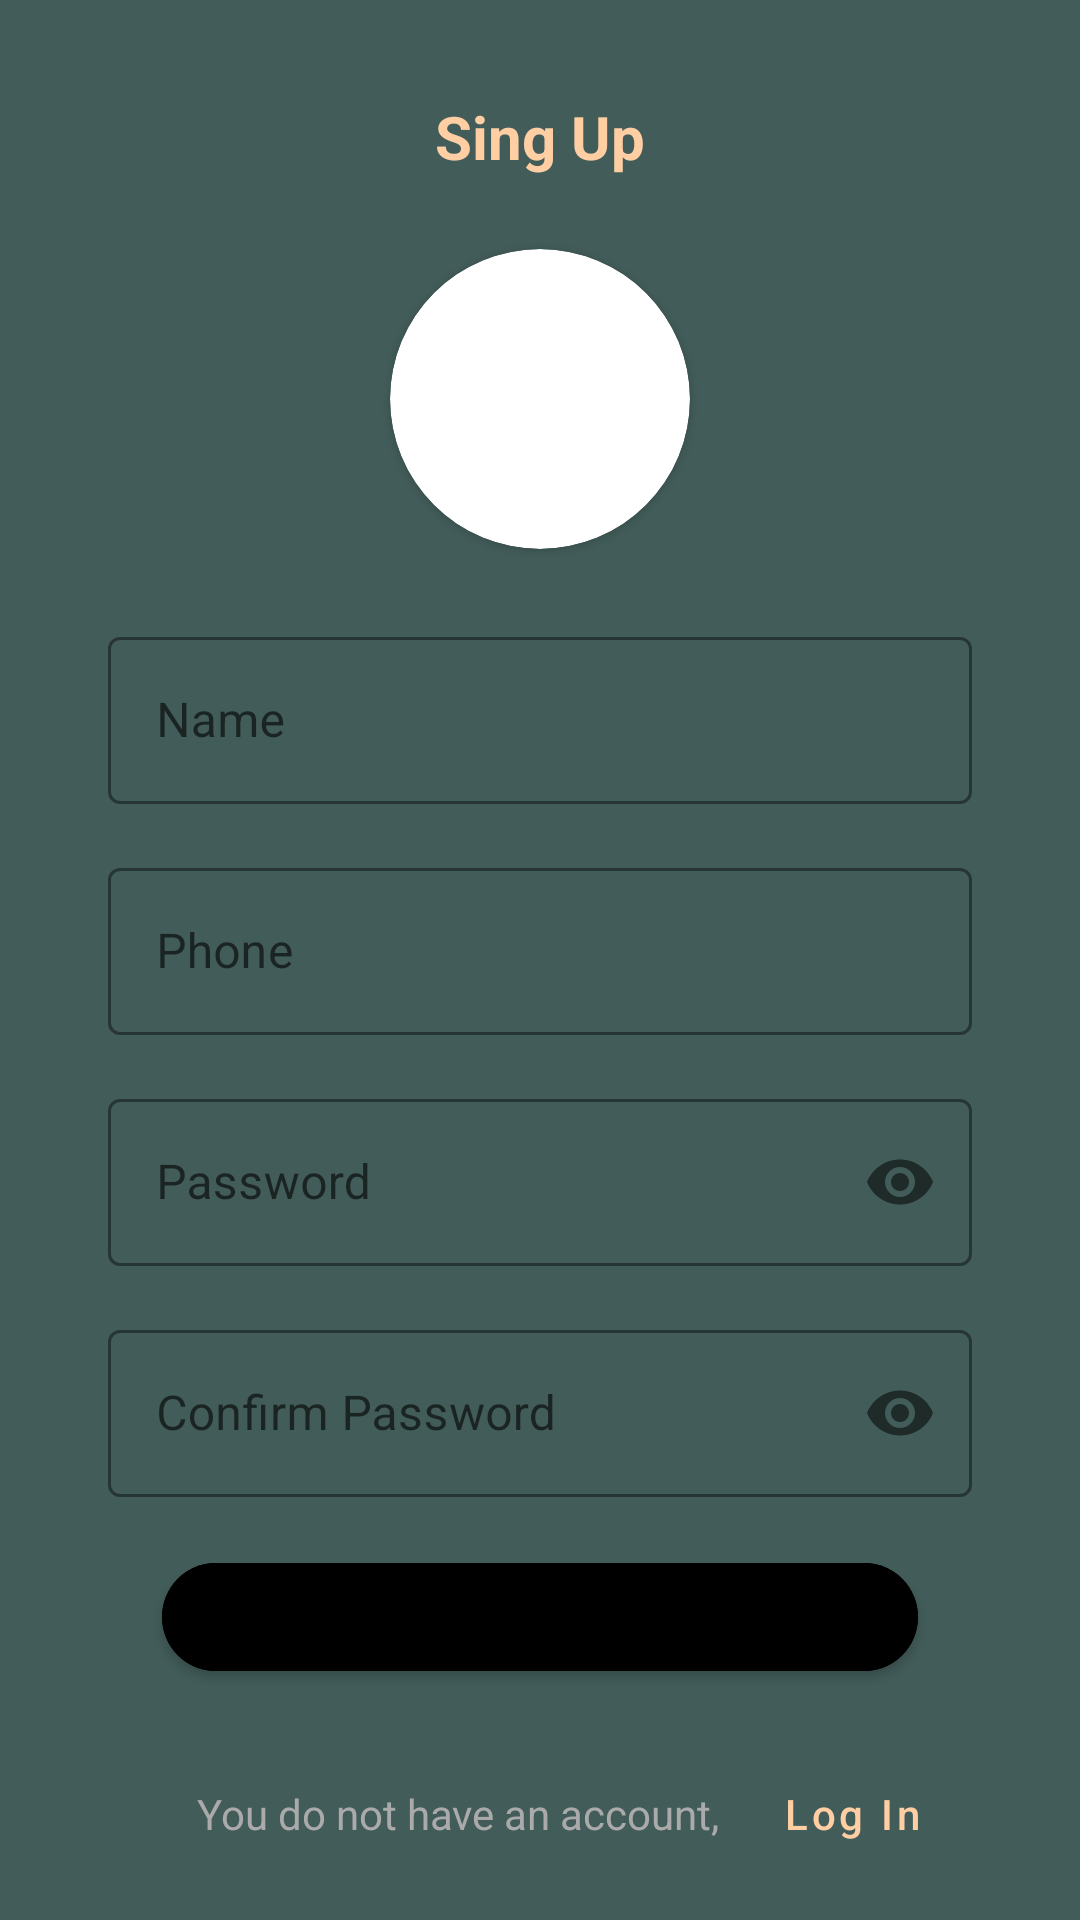

This screen was rendered from an Android layout file. Write that file and the resources it references.
<!-- AndroidManifest.xml: application theme Theme.NewsApp -->
<!-- res/layout/fragment_article.xml -->
<?xml version="1.0" encoding="utf-8"?>
<ScrollView xmlns:android="http://schemas.android.com/apk/res/android"
    xmlns:app="http://schemas.android.com/apk/res-auto"
    xmlns:tools="http://schemas.android.com/tools"
    android:fillViewport="true"
    android:layout_width="match_parent"
    android:layout_height="match_parent"
    tools:context=".ui.register.RegisterFragment">

    <androidx.constraintlayout.widget.ConstraintLayout xmlns:android="http://schemas.android.com/apk/res/android"
        xmlns:app="http://schemas.android.com/apk/res-auto"
        xmlns:tools="http://schemas.android.com/tools"
        android:layout_width="match_parent"
        android:layout_height="match_parent"
        tools:context=".ui.register.RegisterFragment">

    
















    <TextView
        android:id="@+id/textView2"
        android:layout_width="wrap_content"
        android:layout_height="wrap_content"
        android:layout_marginTop="16dp"
        android:padding="16dp"
        android:text="@string/sing_up"
        android:textColor="@color/colorAccent"
        android:textSize="20sp"
        android:textStyle="bold"
        app:layout_constraintEnd_toEndOf="parent"
        app:layout_constraintStart_toStartOf="parent"
        app:layout_constraintTop_toTopOf="parent" />


    <androidx.cardview.widget.CardView
        android:id="@+id/cardView"
        android:layout_width="100dp"
        android:layout_height="100dp"
        android:layout_marginTop="8dp"
        app:cardCornerRadius="100dp"
        app:layout_constraintEnd_toEndOf="parent"
        app:layout_constraintStart_toStartOf="parent"
        app:layout_constraintTop_toBottomOf="@+id/textView2">

        <com.google.android.material.imageview.ShapeableImageView
            android:id="@+id/image"
            android:layout_width="match_parent"
            android:layout_height="match_parent"
            android:scaleType="centerCrop"
            android:src="@drawable/bg_user" />
    </androidx.cardview.widget.CardView>

    <com.google.android.material.textfield.TextInputLayout
        android:id="@+id/txtLayoutName"
        style="@style/Widget.MaterialComponents.TextInputLayout.OutlinedBox"
        android:layout_width="0dp"
        android:layout_height="wrap_content"
        android:layout_marginTop="24dp"
        app:boxStrokeColor="@color/box_input_text_color"
        app:hintTextColor="@color/box_input_text_color"
        app:layout_constraintEnd_toEndOf="parent"
        app:layout_constraintStart_toStartOf="parent"
        app:layout_constraintTop_toBottomOf="@+id/cardView"
        app:layout_constraintWidth_percent="0.8">

        <com.google.android.material.textfield.TextInputEditText
            android:id="@+id/txtName"
            android:layout_width="match_parent"
            android:layout_height="match_parent"
            android:hint="@string/name"
            android:imeOptions="actionSend"
            android:maxLength="30"
            android:maxLines="1"
            android:singleLine="true"
            android:textColor="@color/white" />
    </com.google.android.material.textfield.TextInputLayout>

    
    
    
    
    
    
    
    
    
    
    
    

    
    
    
    
    
    
    
    
    
    
    


    <com.google.android.material.textfield.TextInputLayout
        android:id="@+id/txtLayoutPhone"
        style="@style/Widget.MaterialComponents.TextInputLayout.OutlinedBox"
        android:layout_width="0dp"
        android:layout_height="wrap_content"
        android:layout_marginTop="16dp"
        app:boxStrokeColor="@color/box_input_text_color"
        app:hintTextColor="@color/box_input_text_color"
        app:layout_constraintEnd_toEndOf="parent"
        app:layout_constraintStart_toStartOf="parent"
        app:layout_constraintTop_toBottomOf="@+id/txtLayoutName"
        app:layout_constraintWidth_percent="0.8">

        <com.google.android.material.textfield.TextInputEditText
            android:id="@+id/txtPhone"
            android:layout_width="match_parent"
            android:layout_height="match_parent"
            android:hint="@string/phone"
            android:imeOptions="actionSend"
            android:maxLength="50"
            android:maxLines="1"
            android:singleLine="true"
            android:textColor="@color/white" />
    </com.google.android.material.textfield.TextInputLayout>

    <com.google.android.material.textfield.TextInputLayout
        android:id="@+id/txtLayoutPassword"
        style="@style/Widget.MaterialComponents.TextInputLayout.OutlinedBox"
        android:layout_width="0dp"
        android:layout_height="wrap_content"
        android:layout_marginTop="16dp"
        app:boxStrokeColor="@color/box_input_text_color"
        app:hintTextColor="@color/box_input_text_color"
        app:layout_constraintEnd_toEndOf="parent"
        app:layout_constraintHorizontal_bias="0.5"
        app:layout_constraintStart_toStartOf="parent"
        app:layout_constraintTop_toBottomOf="@+id/txtLayoutPhone"
        app:layout_constraintWidth_percent="0.8"
        app:passwordToggleEnabled="true">

        <com.google.android.material.textfield.TextInputEditText
            android:id="@+id/txtPassword"
            android:layout_width="match_parent"
            android:layout_height="match_parent"
            android:hint="@string/password"
            android:imeOptions="actionSend"
            android:inputType="textPassword"
            android:maxLength="30"
            android:maxLines="1"
            android:singleLine="true"
            android:textColor="@color/white" />
    </com.google.android.material.textfield.TextInputLayout>

    <com.google.android.material.textfield.TextInputLayout
        android:id="@+id/txtLayoutPassword2"
        style="@style/Widget.MaterialComponents.TextInputLayout.OutlinedBox"
        android:layout_width="0dp"
        android:layout_height="wrap_content"
        android:layout_marginTop="16dp"
        app:boxStrokeColor="@color/box_input_text_color"
        app:hintTextColor="@color/box_input_text_color"
        app:layout_constraintEnd_toEndOf="parent"
        app:layout_constraintHorizontal_bias="0.5"
        app:layout_constraintStart_toStartOf="parent"
        app:layout_constraintTop_toBottomOf="@+id/txtLayoutPassword"
        app:layout_constraintWidth_percent="0.8"
        app:passwordToggleEnabled="true">

        <com.google.android.material.textfield.TextInputEditText
            android:id="@+id/txtPassword2"
            android:layout_width="match_parent"
            android:layout_height="match_parent"
            android:hint="@string/password2"
            android:imeOptions="actionSend"
            android:inputType="textPassword"
            android:maxLength="30"
            android:maxLines="1"
            android:singleLine="true"
            android:textColor="@color/white" />
    </com.google.android.material.textfield.TextInputLayout>


    <com.google.android.material.button.MaterialButton
        android:id="@+id/btnSave"
        android:layout_width="0dp"
        android:layout_height="wrap_content"
        android:layout_marginTop="16dp"
        android:backgroundTint="@color/btn_is_ena_color"
        android:text="@string/save"
        android:textColor="@android:color/black"
        app:cornerRadius="20dp"
        app:layout_constraintEnd_toEndOf="parent"
        app:layout_constraintStart_toStartOf="parent"
        app:layout_constraintTop_toBottomOf="@+id/txtLayoutPassword2"
        app:layout_constraintWidth_percent="0.7" />

    <TextView
        android:id="@+id/txtView"
        android:layout_width="wrap_content"
        android:layout_height="wrap_content"
        android:layout_marginTop="32dp"
        android:text="@string/you_do_not_have_an_account"
        android:textColor="@color/grey"
        app:layout_constraintBottom_toBottomOf="parent"
        app:layout_constraintEnd_toEndOf="@+id/btnSave"
        app:layout_constraintHorizontal_bias="0.31"
        app:layout_constraintStart_toStartOf="@+id/txtLayoutPassword"
        app:layout_constraintTop_toBottomOf="@+id/btnSave"
        app:layout_constraintVertical_bias="0.0" />

    <com.google.android.material.button.MaterialButton
        android:id="@+id/txtLogin"
        style="@style/Widget.MaterialComponents.Button.TextButton"
        android:layout_width="wrap_content"
        android:layout_height="wrap_content"
        android:text="@string/log_in"
        android:textAllCaps="false"
        android:textColor="@color/colorAccent"
        app:layout_constraintBottom_toBottomOf="@+id/txtView"
        app:layout_constraintStart_toEndOf="@+id/txtView"
        app:layout_constraintTop_toTopOf="@+id/txtView" />

    <ProgressBar
        android:id="@+id/paginationProgressBar"
        style="?attr/progressBarStyle"
        android:layout_width="wrap_content"
        android:layout_height="wrap_content"
        android:background="@android:color/transparent"
        android:visibility="invisible"
        app:layout_constraintBottom_toBottomOf="parent"
        app:layout_constraintEnd_toEndOf="parent"
        app:layout_constraintHorizontal_bias="0.5"
        app:layout_constraintStart_toStartOf="parent" />



</androidx.constraintlayout.widget.ConstraintLayout>
</ScrollView>
<!-- resources referenced by this layout -->
<resources>
  <color name="colorAccent">#FFCEA3</color>
  <color name="grey">#AAAAAA</color>
  <color name="white">#FFFFFFFF</color>
  <string name="email">Email</string>
  <string name="log_in">Log In</string>
  <string name="name">Name</string>
  <string name="password">Password</string>
  <string name="password2">Confirm Password</string>
  <string name="phone">Phone</string>
  <string name="save">save</string>
  <string name="sing_up">Sing Up</string>
  <string name="you_do_not_have_an_account">You do not have an account,</string>
  <style name="Theme.NewsApp" parent="Theme.MaterialComponents.DayNight.NoActionBar">
          
          <item name="colorPrimary">@color/purple_500</item>
          <item name="colorPrimaryVariant">@color/purple_700</item>
          <item name="colorOnPrimary">@color/white</item>
          
          <item name="colorSecondary">@color/teal_200</item>
          <item name="colorSecondaryVariant">@color/teal_700</item>
          <item name="colorOnSecondary">@color/black</item>
          
          <item name="android:statusBarColor" tools:targetApi="l">?attr/colorPrimaryVariant</item>
          
          <item name="android:colorBackground">@color/colorPrimary</item>
          <item name="colorControlNormal">@color/white</item>
      </style>
  <color name="purple_500">#FF6200EE</color>
  <color name="purple_700">#FF3700B3</color>
  <color name="teal_200">#FF03DAC5</color>
  <color name="teal_700">#FF018786</color>
  <color name="black">#FF000000</color>
  <color name="colorPrimary">#425C59</color>
</resources>
